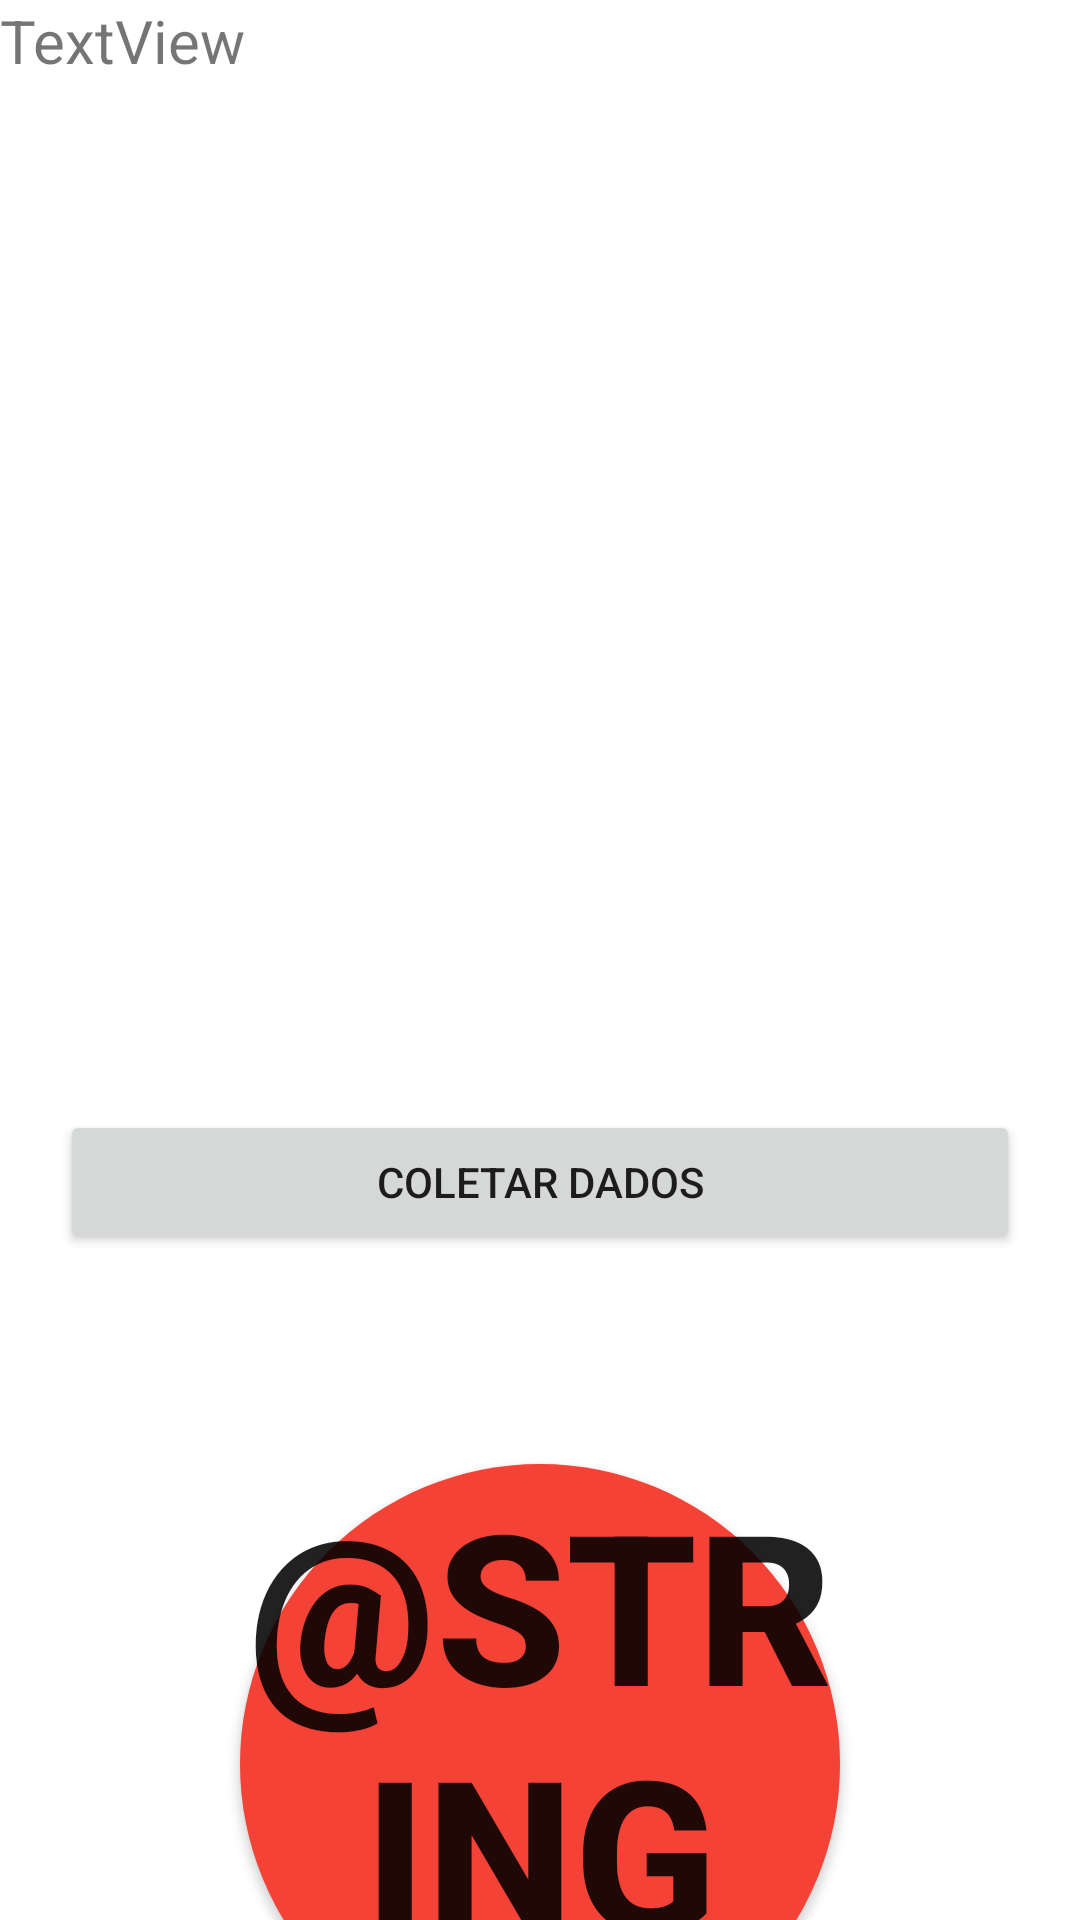

Produce the Android XML layout that renders to this screen, including the resource entries it uses.
<!-- AndroidManifest.xml: application theme Theme.Witexampleble5 -->
<!-- res/layout/activity_coleta.xml -->
<?xml version="1.0" encoding="utf-8"?>
<androidx.constraintlayout.widget.ConstraintLayout xmlns:android="http://schemas.android.com/apk/res/android"
    xmlns:app="http://schemas.android.com/apk/res-auto"
    xmlns:tools="http://schemas.android.com/tools"
    android:layout_width="match_parent"
    android:layout_height="match_parent"
    tools:context=".ColetaActivity">

    <LinearLayout
        android:id="@+id/linearLayout3"
        android:layout_width="match_parent"
        android:layout_height="match_parent"
        android:orientation="vertical"
        android:gravity="center_horizontal"
        app:layout_constraintBottom_toBottomOf="parent"
        app:layout_constraintEnd_toEndOf="parent"
        app:layout_constraintStart_toStartOf="parent"
        app:layout_constraintTop_toTopOf="parent">

        <TextView
            android:id="@+id/textViewDados"
            android:layout_marginTop="0dp"
            android:layout_width="match_parent"
            android:layout_height="350dp"
            android:scrollbars="vertical"
            android:scrollHorizontally="true"
            android:textSize="20dp"
            android:text="TextView" />

        <Button
            android:id="@+id/buttonColetar"
            android:layout_margin="20dp"
            android:layout_width="match_parent"
            android:layout_height="wrap_content"
            android:text="Coletar Dados" />

        <androidx.appcompat.widget.AppCompatButton
            android:id="@+id/buttonFOG"
            android:layout_width="200dp"
            android:layout_height="200dp"
            android:layout_marginTop="50dp"
            android:background="@drawable/round_button"
            android:text="@string/fog"
            android:textSize="70dp"
            android:textStyle="bold" />

	<TextView
            android:id="@+id/timerTextView"
            android:layout_width="wrap_content"
            android:layout_height="wrap_content"
            android:text="00:00:00"
            android:textSize="24sp" />

    </LinearLayout>
</androidx.constraintlayout.widget.ConstraintLayout>
<!-- resources referenced by this layout -->
<resources>
  <!-- drawable round_button (drawable) -->
  <?xml version="1.0" encoding="utf-8"?>
  
  <shape xmlns:android="http://schemas.android.com/apk/res/android"
      android:shape="oval">
  
      <solid android:color="@color/red"/>
  </shape>
  <style name="Theme.Witexampleble5" parent="Theme.MaterialComponents.DayNight.NoActionBar">
          
          <item name="colorPrimary">@color/super_mid_blue</item>
          <item name="colorPrimaryVariant">@color/super_dark_blue</item>
          <item name="colorOnPrimary">@color/white</item>
          
          <item name="colorSecondary">@color/super_light_blue</item>
          <item name="colorSecondaryVariant">@color/super_mid_blue</item>
          <item name="colorOnSecondary">@color/black</item>
          
          <item name="android:statusBarColor" tools:targetApi="l">?attr/colorPrimaryVariant</item>
          
      </style>
  <color name="red">#F44336</color>
  <color name="super_mid_blue">#FF0A5AC9</color>
  <color name="super_dark_blue">#FF3012AC</color>
  <color name="white">#FFFFFFFF</color>
  <color name="super_light_blue">#FF07B0D8</color>
  <color name="black">#FF000000</color>
</resources>
